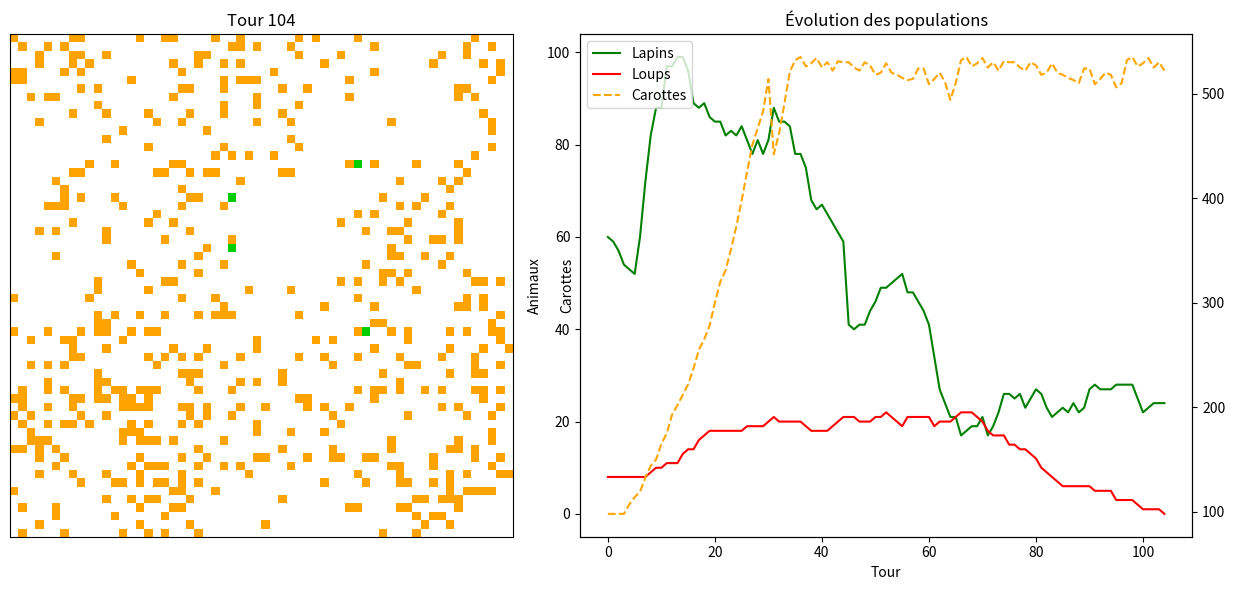

Python code for this plot:
# Simulation écosystème proie prédateur
import math
import random
from abc import ABC, abstractmethod

import matplotlib.pyplot as plt
import numpy as np


# =====================================================================
#  PARAMÈTRES : tout ce qu'il faut modifier pour équilibrer se trouve ici
# =====================================================================
class Config:

    class GRILLE:
        LARGEUR = 60
        HAUTEUR = 60

    class DEPART:
        NB_LAPINS = 60
        NB_LOUPS = 8
        NB_CAROTTES = 100

    class SIMU:
        SEED = None              # ex: 42 pour une simulation reproductible
        MAX_TOURS = None         # None = pas de limite
        PAUSE = 0.025              # pause entre deux affichages (secondes)
        AFFICHER_TOUS_LES = 1    # 1 = chaque tour, 5 = un tour sur 5...

    class LAPIN:
        ENERGIE_INITIALE = 100
        ENERGIE_MAX = 100
        PERTE_ENERGIE_PAR_TOUR = 5
        VITESSE = 1
        VISION = 15
        SEUIL_FAIM = 20          # en dessous : cherche à manger au lieu de fuir
        GAIN_CAROTTE = 15         # énergie gagnée en mangeant une carotte
        # Reproduction
        AGE_REPRO_MIN = 5
        ENERGIE_REPRO_MIN = 80
        COUT_REPRO = 20
        ENERGIE_NAISSANCE = 50
        PROBA_REPRO = 0.5        # chance de se reproduire quand c'est possible
        AGE_MAX = 60              # mort de vieillesse

    class LOUP:
        ENERGIE_INITIALE = 100
        ENERGIE_MAX = 100
        PERTE_ENERGIE_PAR_TOUR = 3
        VITESSE = 2
        VISION = 10
        GAIN_PROIE = 25           # énergie gagnée en mangeant un lapin
        # Reproduction
        AGE_REPRO_MIN = 5
        ENERGIE_REPRO_MIN = 70
        COUT_REPRO = 30
        ENERGIE_NAISSANCE = 50
        PROBA_REPRO = 0.08
        AGE_MAX = 120

    class CAROTTE:
        ENERGIE_INITIALE = 5
        ENERGIE_MAX = 5
        REGENERATION = 1         # énergie regagnée à chaque tour
        AGE_MAX = 30             # durée de vie maximale
        DENSITE_MAX = 0.15        # part maximale de cases occupées (0 à 1)
        # Dispersion
        PROBA_DISPERSION = 0.1   # chance de se reproduire à chaque tour
        RAYON = 3                # distance max de dispersion
        AGE_REPRO_MIN = 3        # se reproduit si age > AGE_REPRO_MIN
        ENERGIE_REPRO_MIN = 4
        COUT_REPRO = 3

# =====================================================================
#  ÊTRES VIVANTS (base commune aux animaux et aux carottes)
# =====================================================================
class Etre_vivant(ABC):
    CFG = None  # défini dans les sous-classes (Config.LAPIN, Config.LOUP, Config.CAROTTE)

    def __init__(self, x, y, energie=None):
        self.x = x
        self.y = y
        self.age = 0
        self.energie = self.CFG.ENERGIE_INITIALE if energie is None else energie

    def vieillir(self):
        self.age += 1

    def mort(self):
        return self.energie <= 0

    def perte_energie(self, qte):
        self.energie = max(self.energie - qte, 0)

    def gain_energie(self, qte):
        self.energie = min(self.energie + qte, self.CFG.ENERGIE_MAX)

    def peut_se_reproduire(self):
        return (not self.mort()
                and self.age >= self.CFG.AGE_REPRO_MIN
                and self.energie >= self.CFG.ENERGIE_REPRO_MIN)

    @abstractmethod
    def reproduire(self, environnement):
        pass


# =====================================================================
#  ANIMAUX
# =====================================================================
class Animal(Etre_vivant):

    def __init__(self, x, y, energie=None):
        super().__init__(x, y, energie)
        self.vitesse = self.CFG.VITESSE
        self.vision = self.CFG.VISION

    def mort(self):
        return super().mort() or self.age > self.CFG.AGE_MAX

    def vieillir(self):
        super().vieillir()
        self.perte_energie(self.CFG.PERTE_ENERGIE_PAR_TOUR)

    def deplacer(self, dx, dy, environnement):
        """Déplacement exact de (dx, dy) cases, avec rebouclage (monde torique)."""
        self.x = (self.x + dx) % environnement.largeur
        self.y = (self.y + dy) % environnement.hauteur

    def bouger(self, dx, dy, environnement):
        """Déplacement d'une case par unité de vitesse dans la direction (dx, dy)."""
        self.deplacer(dx * self.vitesse, dy * self.vitesse, environnement)

    def ecart(self, cible, environnement):
        """Écart signé (dx, dy) le plus court vers la cible, en tenant compte du rebouclage."""
        dx = (cible.x - self.x) % environnement.largeur
        if dx > environnement.largeur / 2:
            dx -= environnement.largeur

        dy = (cible.y - self.y) % environnement.hauteur
        if dy > environnement.hauteur / 2:
            dy -= environnement.hauteur

        return dx, dy

    def distance_avec(self, autre, environnement):
        dx, dy = self.ecart(autre, environnement)
        return math.sqrt(dx**2 + dy**2)

    def aller_vers(self, cible, environnement):
        """Avance vers la cible par le chemin le plus court, sans la dépasser."""
        dx, dy = self.ecart(cible, environnement)
        dx = max(-self.vitesse, min(self.vitesse, dx))
        dy = max(-self.vitesse, min(self.vitesse, dy))
        self.deplacer(dx, dy, environnement)

    def errer(self, environnement):
        """Déplacement aléatoire, sans mémoire de la direction précédente."""
        self.bouger(random.randint(-1, 1), random.randint(-1, 1), environnement)


# ------------------ Lapin

class Lapin(Animal):
    CFG = Config.LAPIN

    def fuir(self, environnement):
        if len(environnement.predateur) != 0:
            predateur_plus_proche = min(
                environnement.predateur,
                key=lambda p: self.distance_avec(p, environnement)
            )

            if self.distance_avec(predateur_plus_proche, environnement) <= self.vision:
                dx_t, dy_t = self.ecart(predateur_plus_proche, environnement)

                # signe opposé à la direction du prédateur
                dx = -1 if dx_t > 0 else (1 if dx_t < 0 else 0)
                dy = -1 if dy_t > 0 else (1 if dy_t < 0 else 0)

                self.bouger(dx, dy, environnement)
                return

        self.chercher_manger(environnement)

    def manger_sur_place(self, environnement):
        for carotte in environnement.ressource:
            self.manger(carotte)

    def chercher_manger(self, environnement):
        # on ignore les carottes déjà mangées ce tour-ci
        carottes = [c for c in environnement.ressource if not c.mort()]

        if carottes:
            carotte_plus_proche = min(
                carottes,
                key=lambda c: self.distance_avec(c, environnement)
            )

            if self.distance_avec(carotte_plus_proche, environnement) <= self.vision:
                self.aller_vers(carotte_plus_proche, environnement)
                return

        # rien en vue : déplacement aléatoire
        self.errer(environnement)

    def agir(self, environnement):
        self.manger_sur_place(environnement)   # mange ce qu'il y a sous lui, puis bouge

        if self.energie <= self.CFG.SEUIL_FAIM:
            self.chercher_manger(environnement)
        else:
            self.fuir(environnement)

    def reproduire(self, environnement):
        if self.peut_se_reproduire() and random.random() < self.CFG.PROBA_REPRO:
            self.perte_energie(self.CFG.COUT_REPRO)
            environnement.ajouter(Lapin(self.x, self.y, self.CFG.ENERGIE_NAISSANCE))

    def manger(self, carotte):
        if self.mort() or carotte.mort():   # un lapin mort ne mange pas
            return
        if carotte.x == self.x and carotte.y == self.y:
            carotte.perte_energie(carotte.energie)
            self.gain_energie(self.CFG.GAIN_CAROTTE)


# ------------------ Loup

class Loup(Animal):
    CFG = Config.LOUP

    def chasser(self, animal):
        if animal.mort():          # ne pas manger deux fois la même proie
            return
        if animal.x == self.x and animal.y == self.y:
            animal.perte_energie(animal.energie)
            self.gain_energie(self.CFG.GAIN_PROIE)

    def detection_proie(self, environnement):
        proies = [p for p in environnement.proie if not p.mort()]

        if proies:
            proie_plus_proche = min(
                proies,
                key=lambda p: self.distance_avec(p, environnement)
            )

            if self.distance_avec(proie_plus_proche, environnement) <= self.vision:
                self.aller_vers(proie_plus_proche, environnement)
                return

        # aucune proie en vue : errance avec inertie
        self.errer(environnement)

    def reproduire(self, environnement):
        if self.peut_se_reproduire() and random.random() < self.CFG.PROBA_REPRO:
            self.perte_energie(self.CFG.COUT_REPRO)
            environnement.ajouter(Loup(self.x, self.y, self.CFG.ENERGIE_NAISSANCE))


# =====================================================================
#  RESSOURCES
# =====================================================================
class Carotte(Etre_vivant):
    CFG = Config.CAROTTE

    def vieillir(self):
        super().vieillir()
        self.gain_energie(self.CFG.REGENERATION)

    def mort(self):
        # morte si mangée OU trop vieille
        return super().mort() or self.age > self.CFG.AGE_MAX

    def reproduire(self, environnement):
        """Dispersion : une nouvelle carotte apparaît à proximité."""
        if self.peut_se_reproduire() and random.random() < self.CFG.PROBA_DISPERSION:
            r = self.CFG.RAYON
            # le modulo garde la nouvelle carotte dans la grille (monde torique)
            x = (self.x + random.randint(-r, r)) % environnement.largeur
            y = (self.y + random.randint(-r, r)) % environnement.hauteur

            if environnement.case_libre(x, y):
                environnement.ajouter(Carotte(x, y))
                self.perte_energie(self.CFG.COUT_REPRO)


# =====================================================================
#  ENVIRONNEMENT
# =====================================================================
class Environnement:
    def __init__(self, largeur, hauteur):
        self.largeur = largeur
        self.hauteur = hauteur
        self.max_carottes = largeur * hauteur * Config.CAROTTE.DENSITE_MAX
        self.proie = []
        self.predateur = []
        self.ressource = []
        self.cases_carottes = set()   # cases déjà occupées par une carotte

    def case_libre(self, x, y):
        return (x, y) not in self.cases_carottes and len(self.ressource) < self.max_carottes

    def ajouter(self, chose):
        if isinstance(chose, Lapin):
            self.proie.append(chose)
        elif isinstance(chose, Loup):
            self.predateur.append(chose)
        else:
            # une seule carotte par case
            if (chose.x, chose.y) in self.cases_carottes:
                return
            self.ressource.append(chose)
            self.cases_carottes.add((chose.x, chose.y))

    def supprimer_morts(self):
        for lapin in self.proie[:]:
            if lapin.mort():
                self.proie.remove(lapin)

        for loup in self.predateur[:]:
            if loup.mort():
                self.predateur.remove(loup)

        for carotte in self.ressource[:]:
            if carotte.mort():
                self.ressource.remove(carotte)
                self.cases_carottes.discard((carotte.x, carotte.y))  # libère la case

    def simuler_tour(self):
        # Les lapins bougent d'abord
        for lapin in self.proie[:]:
            lapin.agir(self)

        # Puis chaque loup bouge et tente de capturer immédiatement
        for loup in self.predateur[:]:
            loup.detection_proie(self)
            for lapin in self.proie:
                loup.chasser(lapin)

        # Les lapins mangent
        for lapin in self.proie[:]:
            for carotte in self.ressource:
                lapin.manger(carotte)

        # Reproduction
        for lapin in self.proie[:]:
            lapin.reproduire(self)

        for loup in self.predateur[:]:
            loup.reproduire(self)

        for carotte in self.ressource[:]:
            carotte.reproduire(self)

        # Vieillir
        for lapin in self.proie[:]:
            lapin.vieillir()

        for loup in self.predateur[:]:
            loup.vieillir()

        for carotte in self.ressource[:]:
            carotte.vieillir()

        # Supprimer les morts
        self.supprimer_morts()


# =====================================================================
#  SIMULATION
# =====================================================================
class Simulation:
    def __init__(self):
        self.largeur = Config.GRILLE.LARGEUR
        self.hauteur = Config.GRILLE.HAUTEUR
        self.envi = Environnement(self.largeur, self.hauteur)
        self.generation = 0

        self.figure = None
        self.ax_grille = None
        self.ax_courbes = None
        self.ax_carottes = None

        # Historique pour les courbes
        self.historique = {"tours": [], "lapins": [], "loups": [], "carottes": []}

    def enregistrer(self):
        self.historique["tours"].append(self.generation)
        self.historique["lapins"].append(len(self.envi.proie))
        self.historique["loups"].append(len(self.envi.predateur))
        self.historique["carottes"].append(len(self.envi.ressource))

    def afficher(self):
        if self.figure is None:
            plt.ion()
            self.figure, (self.ax_grille, self.ax_courbes) = plt.subplots(
                1, 2, figsize=(13, 6)
            )
            self.ax_carottes = self.ax_courbes.twinx()  # axe secondaire pour les carottes

        self.ax_grille.clear()
        self.ax_courbes.clear()
        self.ax_carottes.clear()

        # ----- Grille -----
        grille = np.ones((self.hauteur, self.largeur, 3))

        for carotte in self.envi.ressource:
            grille[carotte.y % self.hauteur, carotte.x % self.largeur] = [1, 0.64, 0]

        for lapin in self.envi.proie:
            grille[lapin.y % self.hauteur, lapin.x % self.largeur] = [0, 0.8, 0]

        for loup in self.envi.predateur:
            grille[loup.y % self.hauteur, loup.x % self.largeur] = [1, 0, 0]

        self.ax_grille.imshow(grille, origin="lower", interpolation="nearest")
        self.ax_grille.set_xticks([])
        self.ax_grille.set_yticks([])
        self.ax_grille.set_title(f"Tour {self.generation}")

        # ----- Courbes -----
        h = self.historique
        l1, = self.ax_courbes.plot(h["tours"], h["lapins"], color="green", label="Lapins")
        l2, = self.ax_courbes.plot(h["tours"], h["loups"], color="red", label="Loups")
        l3, = self.ax_carottes.plot(
            h["tours"], h["carottes"], color="orange", linestyle="--", label="Carottes"
        )

        self.ax_courbes.set_xlabel("Tour")
        self.ax_courbes.set_ylabel("Animaux")
        self.ax_carottes.set_ylabel("Carottes")
        self.ax_courbes.set_title("Évolution des populations")
        self.ax_courbes.legend(handles=[l1, l2, l3], loc="upper left")

        self.figure.tight_layout()
        self.figure.canvas.draw()
        self.figure.canvas.flush_events()
        plt.pause(Config.SIMU.PAUSE)

    def statistique(self):
        print("Tour : ", self.generation)
        print("Loup : ", len(self.envi.predateur))
        print("Lapin : ", len(self.envi.proie))
        print("Carotte : ", len(self.envi.ressource))
        print("Somme animaux : ", len(self.envi.predateur) + len(self.envi.proie))

    def placer_population_initiale(self):
        d = Config.DEPART
        for _ in range(d.NB_LAPINS):
            self.envi.ajouter(Lapin(random.randint(0, self.largeur - 1),
                                    random.randint(0, self.hauteur - 1)))

        for _ in range(d.NB_LOUPS):
            self.envi.ajouter(Loup(random.randint(0, self.largeur - 1),
                                   random.randint(0, self.hauteur - 1)))

        for _ in range(d.NB_CAROTTES):
            self.envi.ajouter(Carotte(random.randint(0, self.largeur - 1),
                                      random.randint(0, self.hauteur - 1)))

    def en_cours(self):
        if len(self.envi.proie) == 0 or len(self.envi.predateur) == 0:
            return False
        max_tours = Config.SIMU.MAX_TOURS
        return max_tours is None or self.generation < max_tours

    def start(self):
        if Config.SIMU.SEED is not None:
            random.seed(Config.SIMU.SEED)

        self.placer_population_initiale()
        self.enregistrer()  # état initial (tour 0)

        while self.en_cours():
            self.generation += 1
            self.envi.simuler_tour()
            self.enregistrer()
            self.statistique()
            if self.generation % Config.SIMU.AFFICHER_TOUS_LES == 0:
                self.afficher()

        # Dernier affichage pour voir l'état final
        self.afficher()
        print("Fin de la simulation au tour", self.generation)
        plt.ioff()
        plt.show()  # garde la fenêtre ouverte à la fin


if __name__ == "__main__":
    Simulation().start()
